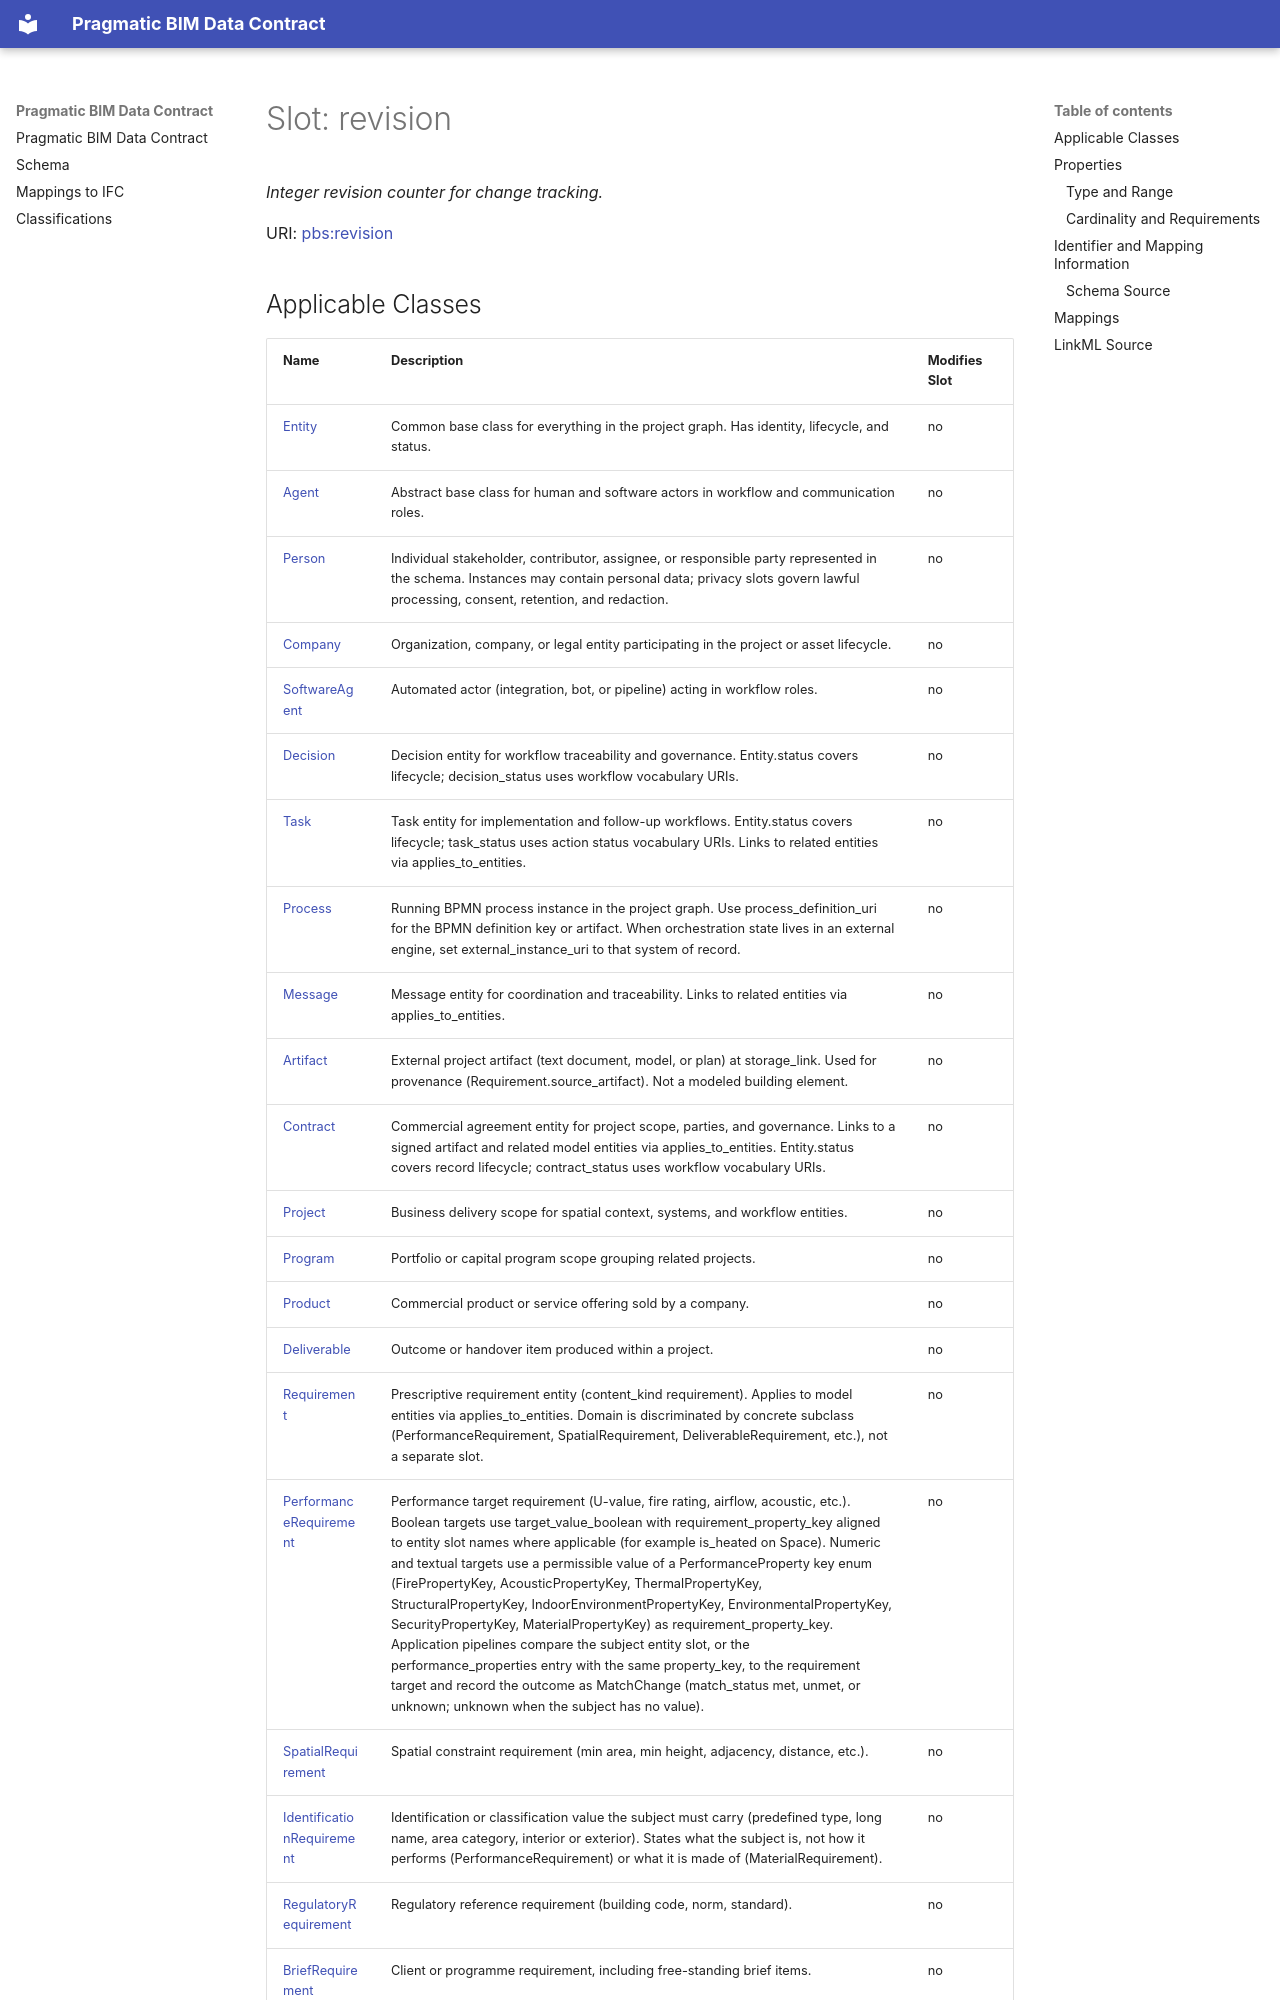

repository: pragmaticBIM/pragmatic-bim-data-contract · page: schema/revision.html · generator: mkdocs

---
search:
  boost: 5.0
---

# Slot: revision 


_Integer revision counter for change tracking._



<div data-search-exclude markdown="1">



URI: [pbs:revision](https://schema.pragmaticbim.ch/revision)
<!-- no inheritance hierarchy -->
